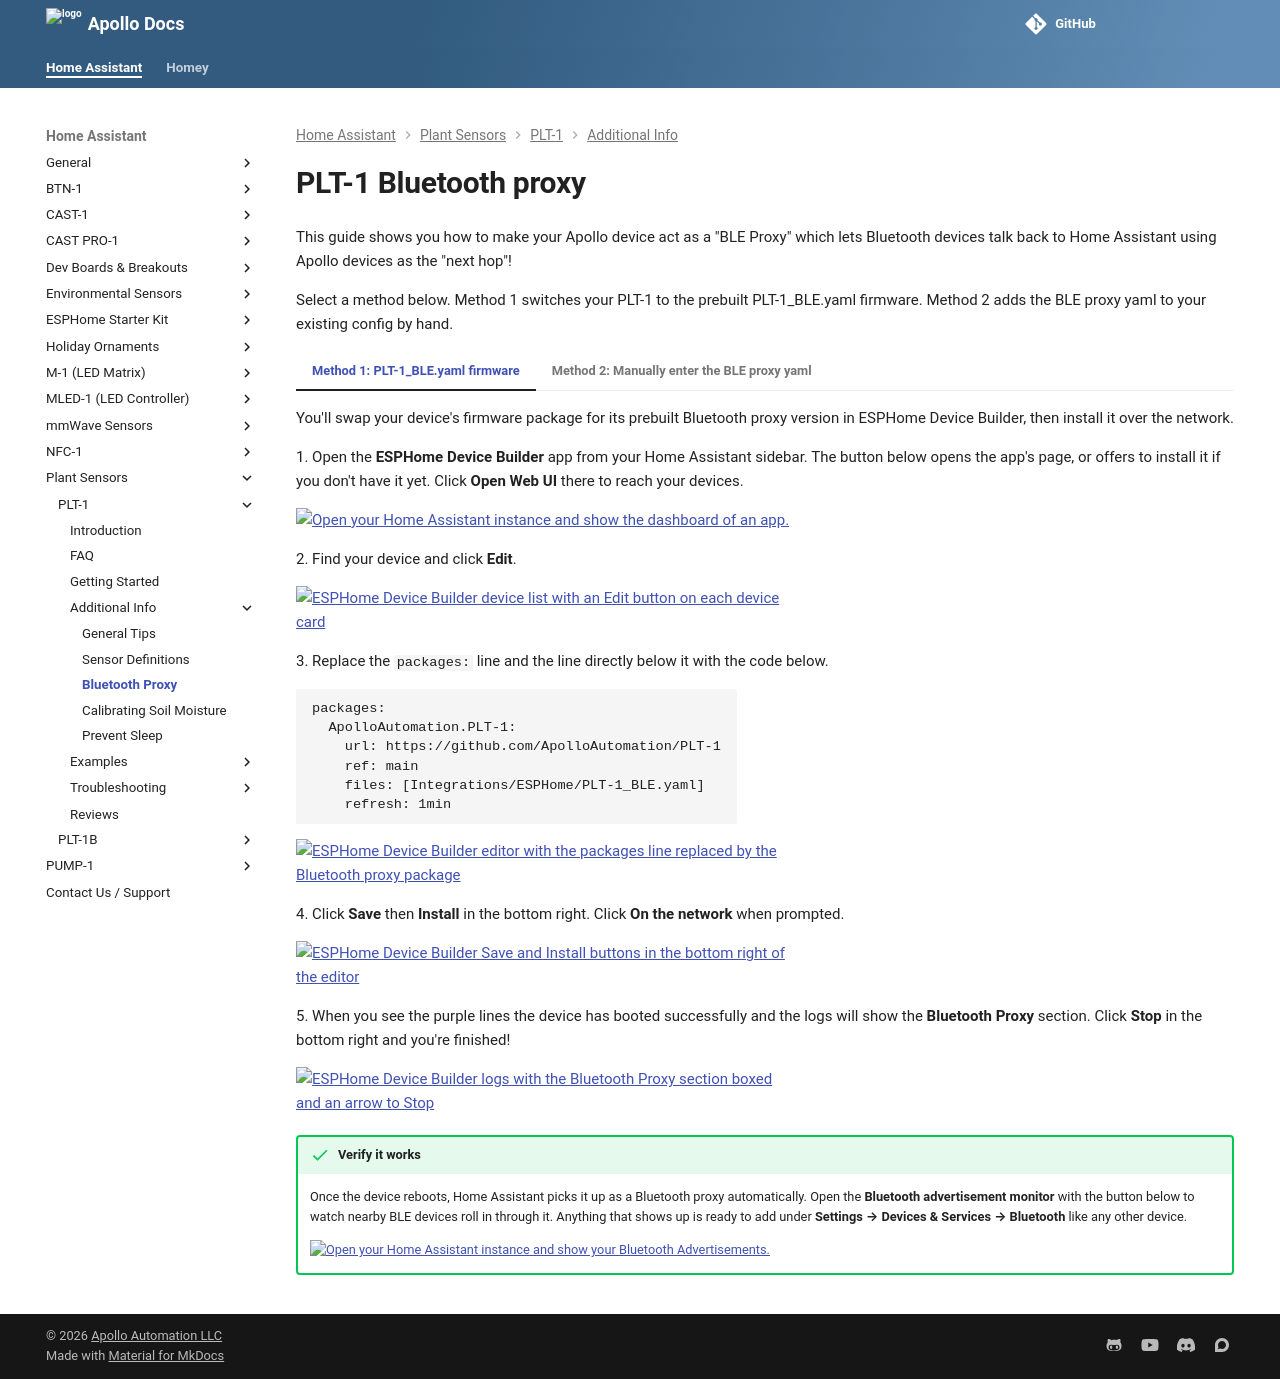

repository: ApolloAutomation/docs · page: products/plt1/additional-info/bluetooth-proxy/index.html · generator: mkdocs

---
title: PLT-1 Bluetooth proxy
description: Tutorial for how to turn your PLT-1 into a BLE proxy!
---
# PLT-1 Bluetooth proxy

--8<-- "_snippets/bluetooth-proxy/intro.md"

Select a method below. Method 1 switches your PLT-1 to the prebuilt PLT-1_BLE.yaml firmware. Method 2 adds the BLE proxy yaml to your existing config by hand.

=== "Method 1: PLT-1_BLE.yaml firmware"

    --8<-- "_snippets/bluetooth-proxy/method1-plt-1.md"

=== "Method 2: Manually enter the BLE proxy yaml"

    --8<-- "_snippets/bluetooth-proxy/method2.md"
